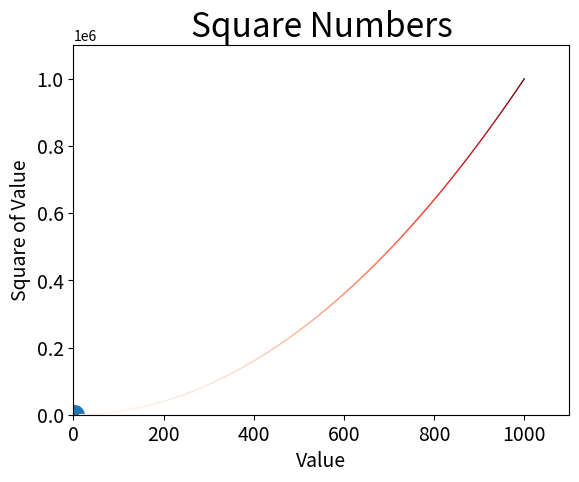

Recreate this plot in Python.
import matplotlib.pyplot as plt

## 画折线图

input_squres = [0, 1, 2, 3, 4, 5]
squares = [0, 1, 4, 9, 16, 25]
plt.plot(input_squres,squares, linewidth=5)

plt.title('Square Numbers', fontsize=24)
plt.xlabel('Value', fontsize=14)
plt.ylabel('Square of Value', fontsize=14)
plt.tick_params(axis='both', labelsize=14)
plt.show()


## 画点图
plt.scatter(2, 4, s=200)
plt.title('Square Numbers',fontsize=24)
plt.xlabel('Value',fontsize=14)
plt.ylabel('Square of Value',fontsize=14)

plt.tick_params(axis='both', which='major', labelsize=14)
plt.show()

# 画折线图
import matplotlib.pyplot as plt

x_value = list(range(1,1001))
y_value = [x**2 for x in x_value]

plt.scatter(x_value, y_value, c=y_value, cmap=plt.cm.Reds,
            edgecolors='none', s=1)

plt.title('Square Numbers', fontsize=24)
plt.xlabel('Value', fontsize=14)
plt.ylabel("Square of Value", fontsize=14)

plt.tick_params(axis='both', which='major', labelsize=14)
plt.axis([0, 1100, 0, 1100000])

plt.savefig('squares_plot.png', bbox_inches='tight')
